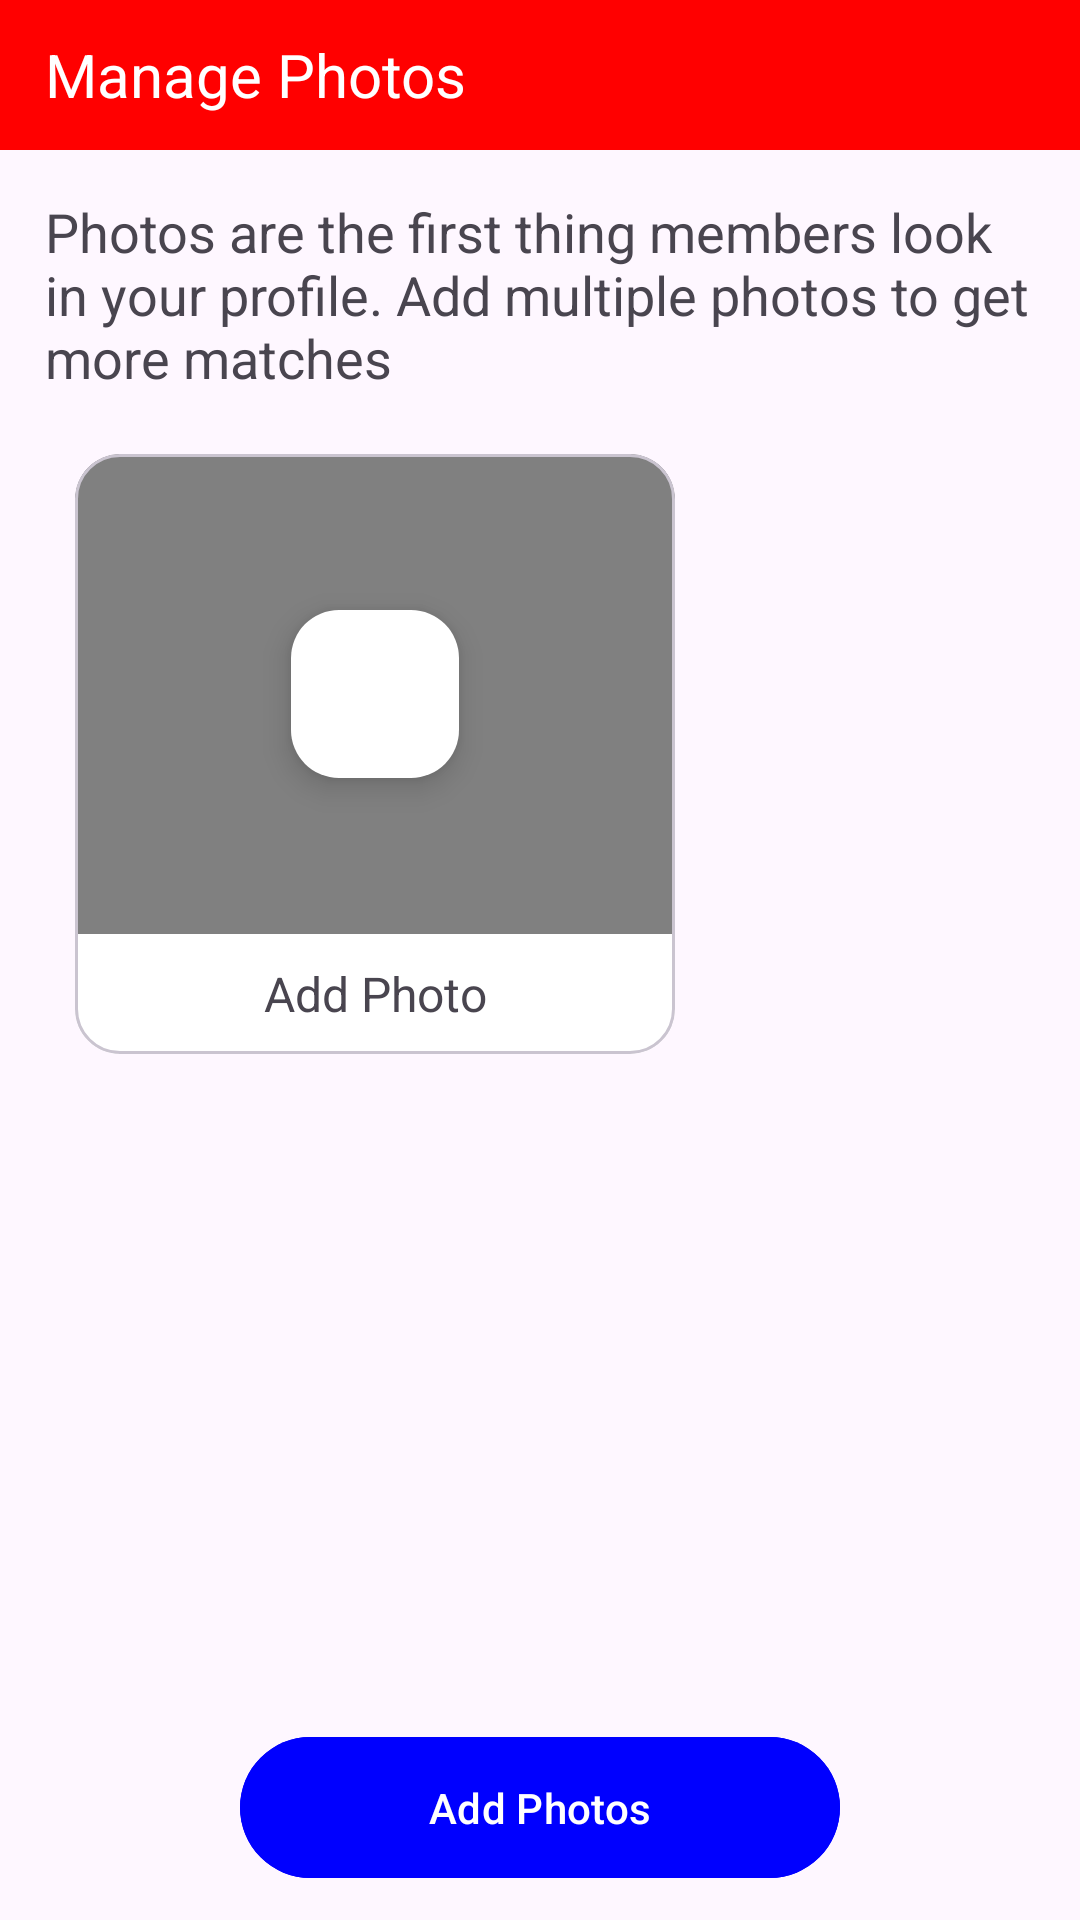

Reconstruct the res/layout file that produces this screen, plus the resources it refers to.
<!-- AndroidManifest.xml: application theme Theme.SystemTest -->
<!-- res/layout/activity_main.xml -->
<?xml version="1.0" encoding="utf-8"?>
<layout
    xmlns:android="http://schemas.android.com/apk/res/android"
    xmlns:app="http://schemas.android.com/apk/res-auto"
    xmlns:tools="http://schemas.android.com/tools"
    tools:context=".view.MainActivity">

    <data>
        <variable
            name="mainViewModel"
            type="com.test.systemtest.viewmodel.MainViewModel" />
    </data>

    <androidx.constraintlayout.widget.ConstraintLayout
        android:layout_width="match_parent"
        android:layout_height="match_parent">

        <LinearLayout
            android:id="@+id/toolbarLay"
            android:layout_width="match_parent"
            android:layout_height="50dp"
            android:background="@color/red"
            app:layout_constraintTop_toTopOf="parent"
            app:layout_constraintStart_toStartOf="parent"
            app:layout_constraintEnd_toEndOf="parent"
            android:orientation="horizontal">


            <TextView
                android:layout_width="match_parent"
                android:layout_height="wrap_content"
                app:layout_constraintTop_toTopOf="parent"
                app:layout_constraintStart_toStartOf="parent"
                app:layout_constraintEnd_toEndOf="parent"
                android:text="@string/app_name"
                android:textSize="20sp"
                android:textColor="@color/white"
                android:layout_gravity="center"
                android:layout_marginStart="15dp"/>
        </LinearLayout>


        <androidx.constraintlayout.widget.ConstraintLayout
            android:layout_height="0dp"
            android:layout_width="match_parent"
            app:layout_constraintTop_toBottomOf="@+id/toolbarLay"
            app:layout_constraintStart_toStartOf="parent"
            app:layout_constraintEnd_toEndOf="parent"
            app:layout_constraintBottom_toTopOf="@+id/addPhotosButton"
            android:layout_marginStart="15dp"
            android:layout_marginEnd="15dp"
            android:layout_marginTop="15dp">

            <TextView
                android:id="@+id/titleText"
                android:layout_width="match_parent"
                android:layout_height="wrap_content"
                app:layout_constraintTop_toTopOf="parent"
                app:layout_constraintStart_toStartOf="parent"
                app:layout_constraintEnd_toEndOf="parent"
                android:text="@string/photos_are_the_first_thing"
                android:textSize="18sp"/>

            <com.google.android.material.card.MaterialCardView
                android:id="@+id/addImageCard"
                android:layout_width="200dp"
                android:layout_height="200dp"
                app:layout_constraintTop_toBottomOf="@+id/titleText"
                app:layout_constraintStart_toStartOf="parent"
                android:layout_marginTop="20dp"
                android:layout_marginStart="10dp"
                app:cardCornerRadius="15dp"
                android:backgroundTint="@color/gray">

                <androidx.constraintlayout.widget.ConstraintLayout
                    android:layout_width="match_parent"
                    android:layout_height="match_parent">


                    <com.google.android.material.floatingactionbutton.FloatingActionButton
                        android:layout_width="wrap_content"
                        android:layout_height="wrap_content"
                        app:layout_constraintTop_toTopOf="parent"
                        app:layout_constraintBottom_toTopOf="@+id/addPhotoLinLay"
                        app:layout_constraintStart_toStartOf="parent"
                        app:layout_constraintEnd_toEndOf="parent"
                        android:backgroundTint="@color/white"
                        app:srcCompat="@drawable/add_img">
                    </com.google.android.material.floatingactionbutton.FloatingActionButton>


                    <LinearLayout
                        android:id="@+id/addPhotoLinLay"
                        android:layout_width="match_parent"
                        android:layout_height="40dp"
                        app:layout_constraintBottom_toBottomOf="parent"
                        app:layout_constraintStart_toStartOf="parent"
                        app:layout_constraintEnd_toEndOf="parent"
                        android:background="@color/white">

                        <TextView
                            android:layout_width="match_parent"
                            android:layout_height="wrap_content"
                            android:text="@string/add_photo"
                            android:textSize="16sp"
                            android:layout_gravity="center"
                            android:textAlignment="center"/>

                    </LinearLayout>
                </androidx.constraintlayout.widget.ConstraintLayout>
            </com.google.android.material.card.MaterialCardView>

            <androidx.recyclerview.widget.RecyclerView
                android:id="@+id/imageRecyler"
                android:layout_width="match_parent"
                android:layout_height="wrap_content"
                app:layout_constraintTop_toBottomOf="@+id/titleText"
                app:layout_constraintStart_toStartOf="parent"
                app:layout_constraintEnd_toEndOf="parent"
                android:layout_marginTop="5dp"
                android:layout_marginBottom="5dp">

            </androidx.recyclerview.widget.RecyclerView>


        </androidx.constraintlayout.widget.ConstraintLayout>


        <com.google.android.material.button.MaterialButton
            android:id="@+id/addPhotosButton"
            android:layout_width="200dp"
            android:layout_height="55dp"
            app:layout_constraintStart_toStartOf="parent"
            app:layout_constraintEnd_toEndOf="parent"
            app:layout_constraintBottom_toBottomOf="parent"
            android:layout_marginBottom="10dp"
            android:text="@string/add_photos"
            android:backgroundTint="@color/blue">
        </com.google.android.material.button.MaterialButton>

    </androidx.constraintlayout.widget.ConstraintLayout>
</layout>
<!-- resources referenced by this layout -->
<resources>
  <color name="blue">#0000FF</color>
  <color name="gray">#808080</color>
  <color name="red">#FF0000</color>
  <color name="white">#FFFFFFFF</color>
  <string name="add_photo">Add Photo</string>
  <string name="add_photos">Add Photos</string>
  <string name="app_name">Manage Photos</string>
  <string name="photos_are_the_first_thing">Photos are the first thing members look in your profile. Add multiple photos to get more matches</string>
  <style name="Theme.SystemTest" parent="Base.Theme.SystemTest" />
  <style name="Base.Theme.SystemTest" parent="Theme.Material3.DayNight.NoActionBar">
          
          
          <item name="colorPrimary">@color/colorPrimary</item>
          <item name="colorPrimaryDark">@color/colorPrimaryDark</item>
          <item name="colorAccent">@color/colorAccent</item>
      </style>
  <color name="colorPrimary">#FF0000</color>
  <color name="colorPrimaryDark">#FF0000</color>
  <color name="colorAccent">#D81B60</color>
</resources>
